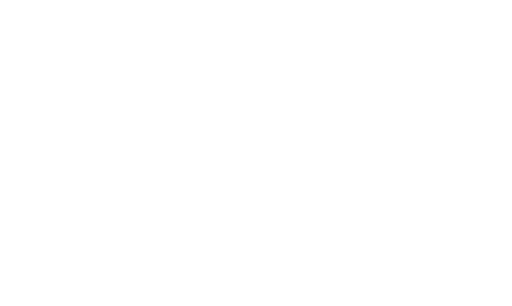
t = 0.00 s
t = 0.60 s: frame unchanged from t = 0.00 s, image omitted
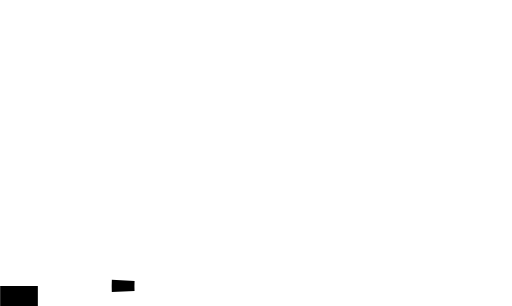
t = 1.06 s
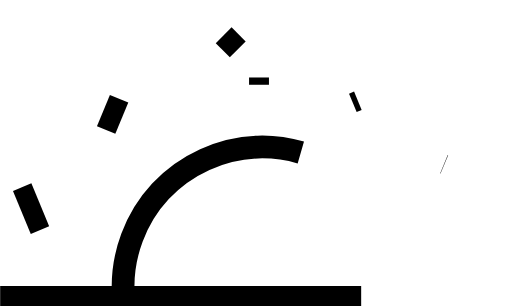
t = 1.63 s
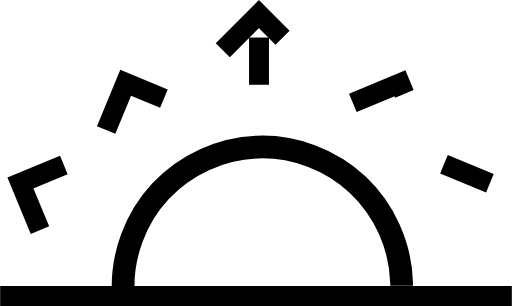
t = 2.13 s
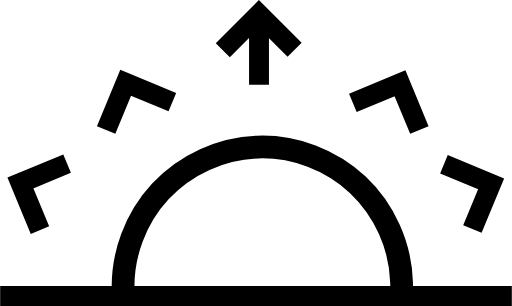
t = 2.66 s

The animated SVG that drew these frames (rendered in a browser with its animation timeline set to each time). Animation: 10 CSS @keyframes rules; one cycle of 3.20 s, repeats indefinitely.

<svg xmlns:dc="http://purl.org/dc/elements/1.1/" xmlns:cc="http://creativecommons.org/ns#" xmlns:rdf="http://www.w3.org/1999/02/22-rdf-syntax-ns#" xmlns:svg="http://www.w3.org/2000/svg" xmlns="http://www.w3.org/2000/svg" width="680" height="406.666" viewBox="0 0 179.917 107.597" version="1.1" id="svg8"><metadata id="metadata5"><rdf:rdf><cc:work><dc:format>image/svg+xml</dc:format><dc:type rdf:resource="http://purl.org/dc/dcmitype/StillImage"/></cc:work></rdf:rdf></metadata><g id="layer1" transform="translate(-14.42759,-61.532039)" display="inline"><path d="M 14.42759,165.62916 H 194.34426" id="path1351" class="GuTpHzAh_0" display="inline" fill="rgb(0, 0, 0)" stroke="rgb(0, 0, 0)" stroke-width="7" stroke-linecap="butt" stroke-linejoin="miter" stroke-miterlimit="4" stroke-opacity="1"/><path d="m 57.679171,164.04171 c -0.486554,-12.85638 4.342217,-25.83356 13.114474,-35.24476 8.772258,-9.4112 21.378493,-15.13895 34.237315,-15.55599 12.85882,-0.41705 25.80971,4.4818 35.17335,13.3048 9.36365,8.82301 15.02316,21.46002 15.37069,34.32091 0.0238,0.88173 0.0238,1.7641 0,2.64583" id="path1333" class="GuTpHzAh_1" display="inline" fill="none" stroke="rgb(0, 0, 0)" stroke-width="7.99999" stroke-linecap="butt" stroke-linejoin="miter" stroke-miterlimit="4" stroke-opacity="1"/><path d="m 28.422826,142.44516 -6.870651,-16.58722 16.412611,-6.79832" id="path1364" class="GuTpHzAh_2" display="inline" fill="none" stroke="rgb(0, 0, 0)" stroke-width="7" stroke-linecap="butt" stroke-linejoin="miter" stroke-miterlimit="4" stroke-opacity="1"/><path d="m 51.693042,107.23257 6.870652,-16.587233 16.412607,6.798332" id="path1364-0" class="GuTpHzAh_3" display="inline" fill="none" stroke="rgb(0, 0, 0)" stroke-width="7" stroke-linecap="butt" stroke-linejoin="miter" stroke-miterlimit="4" stroke-opacity="1"/><path d="M 92.708583,79.17709 105.40387,66.481789 117.96553,79.04346" id="path1364-02" class="GuTpHzAh_4" display="inline" fill="none" stroke="rgb(0, 0, 0)" stroke-width="7" stroke-linecap="butt" stroke-linejoin="miter" stroke-miterlimit="4" stroke-opacity="1"/><path d="M 105.4432,91.339361 V 68.35418" id="path1387" class="GuTpHzAh_5" display="inline" fill="none" stroke="rgb(0, 0, 0)" stroke-width="7" stroke-linecap="butt" stroke-linejoin="miter" stroke-miterlimit="4" stroke-opacity="1"/><path d="m 138.44236,97.701106 16.5872,-6.870653 6.79831,16.412607" id="path1364-02-4" class="GuTpHzAh_6" display="inline" fill="none" stroke="rgb(0, 0, 0)" stroke-width="7" stroke-linecap="butt" stroke-linejoin="miter" stroke-miterlimit="4" stroke-opacity="1"/><path d="m 170.47397,119.28318 16.5872,6.87064 -6.79833,16.41259" id="path1364-02-4-6" class="GuTpHzAh_7" display="inline" fill="none" stroke="rgb(0, 0, 0)" stroke-width="7" stroke-linecap="butt" stroke-linejoin="miter" stroke-miterlimit="4" stroke-opacity="1"/></g><style data-made-with="vivus-instant">@keyframes GuTpHzAh_draw{to{stroke-dashoffset:0}}@keyframes GuTpHzAh_fade{0%,87.5%{stroke-opacity:1}to{stroke-opacity:0}}@keyframes GuTpHzAh_draw_0{25%{stroke-dashoffset:181}66.66666666666667%,to{stroke-dashoffset:0}}@keyframes GuTpHzAh_draw_1{27.976190476190478%{stroke-dashoffset:158}69.64285714285714%,to{stroke-dashoffset:0}}@keyframes GuTpHzAh_draw_2{30.952380952380953%{stroke-dashoffset:37}72.61904761904762%,to{stroke-dashoffset:0}}@keyframes GuTpHzAh_draw_3{33.92857142857143%{stroke-dashoffset:37}75.5952380952381%,to{stroke-dashoffset:0}}@keyframes GuTpHzAh_draw_4{36.904761904761905%{stroke-dashoffset:37}78.57142857142858%,to{stroke-dashoffset:0}}@keyframes GuTpHzAh_draw_5{39.88095238095238%{stroke-dashoffset:24}81.54761904761905%,to{stroke-dashoffset:0}}@keyframes GuTpHzAh_draw_6{42.857142857142854%{stroke-dashoffset:37}84.52380952380952%,to{stroke-dashoffset:0}}@keyframes GuTpHzAh_draw_7{45.83333333333333%{stroke-dashoffset:37}87.5%,to{stroke-dashoffset:0}}.GuTpHzAh_0{stroke-dasharray:180 182;stroke-dashoffset:181;animation:GuTpHzAh_draw_0 3200ms ease-in-out 0ms infinite,GuTpHzAh_fade 3200ms linear 0ms infinite}.GuTpHzAh_1{stroke-dasharray:157 159;stroke-dashoffset:158;animation:GuTpHzAh_draw_1 3200ms ease-in-out 0ms infinite,GuTpHzAh_fade 3200ms linear 0ms infinite}.GuTpHzAh_2,.GuTpHzAh_3,.GuTpHzAh_4{stroke-dasharray:36 38;stroke-dashoffset:37;animation:GuTpHzAh_draw_2 3200ms ease-in-out 0ms infinite,GuTpHzAh_fade 3200ms linear 0ms infinite}.GuTpHzAh_3,.GuTpHzAh_4{animation:GuTpHzAh_draw_3 3200ms ease-in-out 0ms infinite,GuTpHzAh_fade 3200ms linear 0ms infinite}.GuTpHzAh_4{animation:GuTpHzAh_draw_4 3200ms ease-in-out 0ms infinite,GuTpHzAh_fade 3200ms linear 0ms infinite}.GuTpHzAh_5{stroke-dasharray:23 25;stroke-dashoffset:24;animation:GuTpHzAh_draw_5 3200ms ease-in-out 0ms infinite,GuTpHzAh_fade 3200ms linear 0ms infinite}.GuTpHzAh_6,.GuTpHzAh_7{stroke-dasharray:36 38;stroke-dashoffset:37;animation:GuTpHzAh_draw_6 3200ms ease-in-out 0ms infinite,GuTpHzAh_fade 3200ms linear 0ms infinite}.GuTpHzAh_7{animation:GuTpHzAh_draw_7 3200ms ease-in-out 0ms infinite,GuTpHzAh_fade 3200ms linear 0ms infinite}</style></svg>